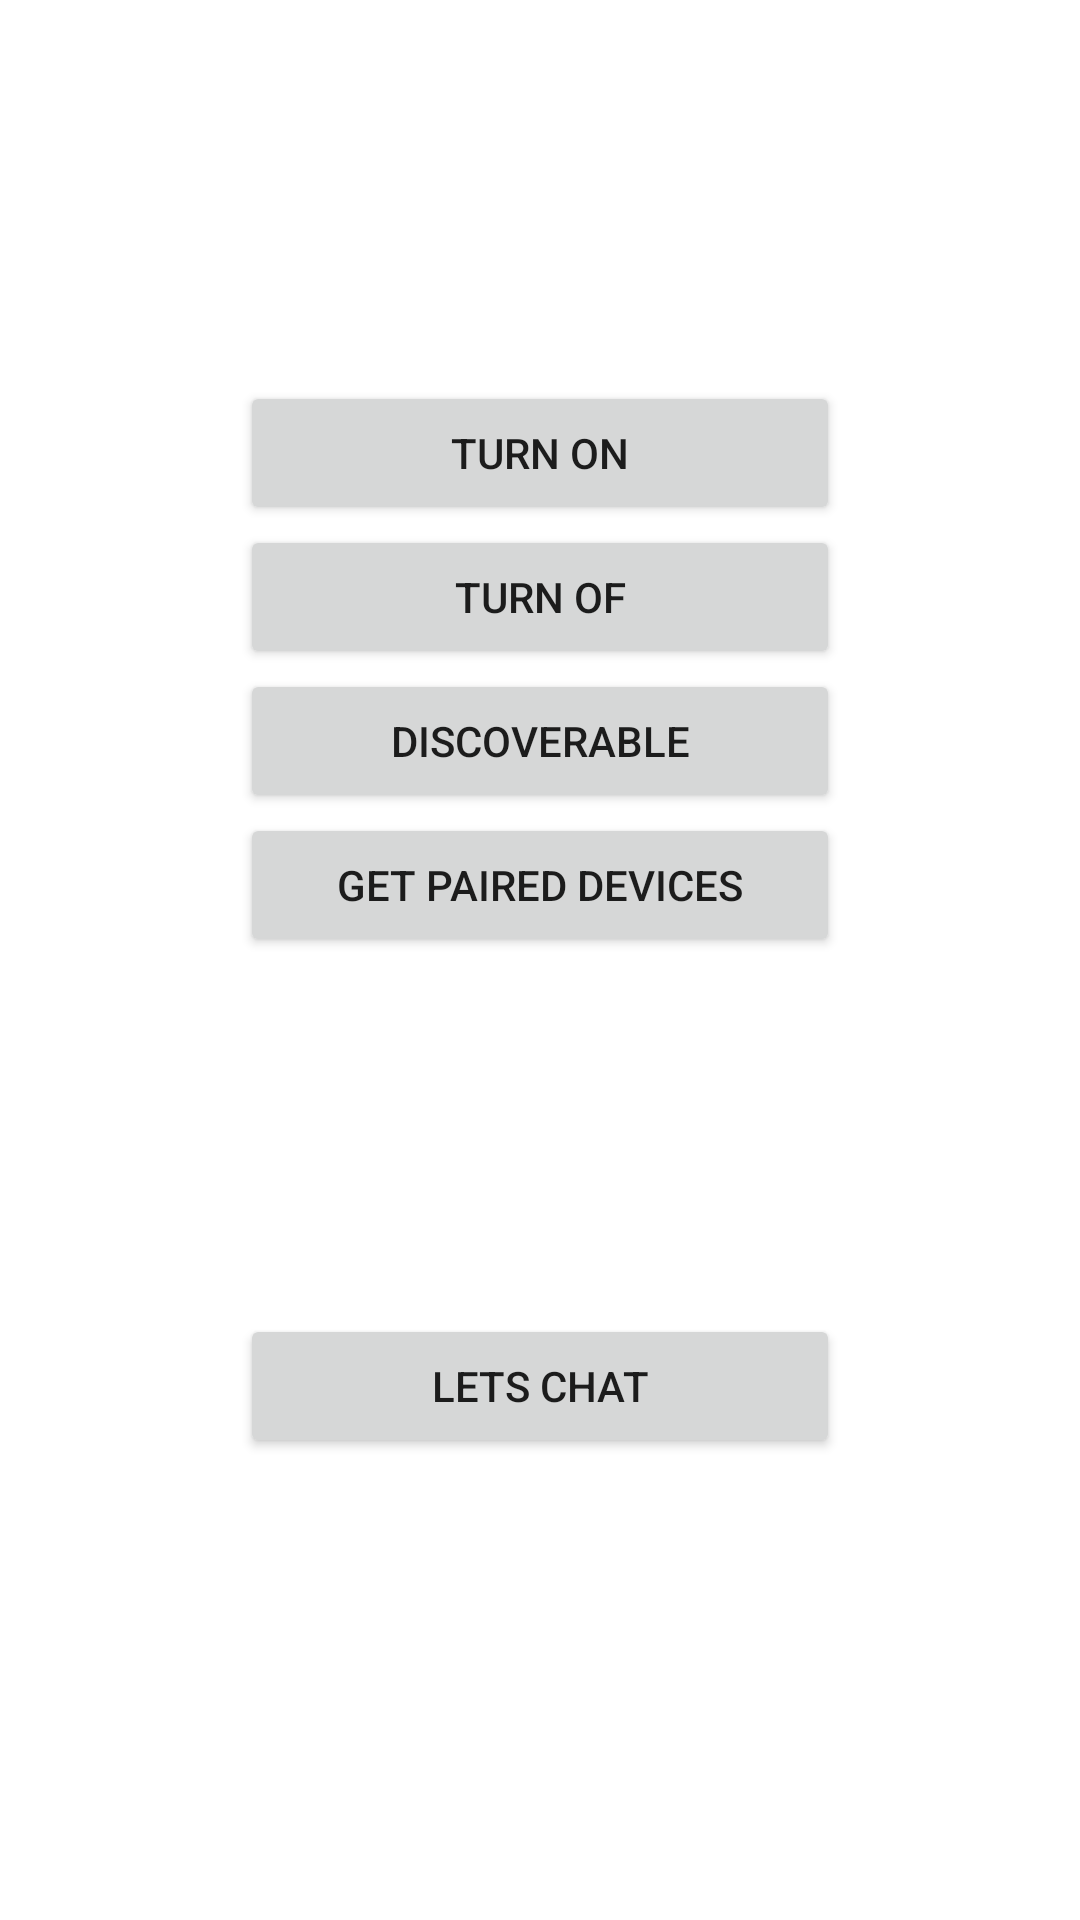

Here is an Android app screen rendered from its layout file. Give the layout XML and the strings, colors and styles it references.
<!-- AndroidManifest.xml: application theme Theme.BlueToothExample -->
<!-- res/layout/activity_main.xml -->
<?xml version="1.0" encoding="utf-8"?>
<LinearLayout xmlns:android="http://schemas.android.com/apk/res/android"
    xmlns:app="http://schemas.android.com/apk/res-auto"
    xmlns:tools="http://schemas.android.com/tools"
    android:layout_width="match_parent"
    android:layout_height="match_parent"
    android:gravity="center_horizontal"
    android:orientation="vertical"
    tools:context=".MainActivity">

    <TextView
        android:id="@+id/txtStatusBluetooth"
        android:layout_width="match_parent"
        android:layout_height="wrap_content"
        android:text="  "
        android:textAlignment="center"
        android:textColor="@color/black"
        android:textSize="20sp" />

    <ImageView
        android:id="@+id/imgBluetooth"
        android:layout_width="100dp"
        android:layout_height="100dp" />

    <Button
        android:id="@+id/btnOn"
        android:layout_width="wrap_content"
        android:layout_height="wrap_content"
        android:minWidth="200dp"
        android:text="Turn On" />

    <Button
        android:id="@+id/btnOf"
        android:layout_width="wrap_content"
        android:layout_height="wrap_content"
        android:minWidth="200dp"
        android:text="Turn Of" />

    <Button
        android:id="@+id/btnDiscover"
        android:layout_width="wrap_content"
        android:layout_height="wrap_content"
        android:minWidth="200dp"
        android:text="Discoverable" />

    <Button
        android:id="@+id/btnPaired"
        android:layout_width="wrap_content"
        android:layout_height="wrap_content"
        android:minWidth="200dp"
        android:text="Get Paired Devices" />

    <TextView
        android:id="@+id/txtPairedTv"
        android:layout_width="match_parent"
        android:layout_height="wrap_content"
        android:minWidth="200dp"
        android:text=" "
        android:textColor="@color/black" />

    <Button
        android:id="@+id/btnChat"
        android:layout_width="wrap_content"
        android:layout_height="wrap_content"
        android:minWidth="200dp"
        android:layout_marginTop="100dp"
        android:text="Lets Chat" />

</LinearLayout>
<!-- resources referenced by this layout -->
<resources>
  <style name="Theme.BlueToothExample" parent="Theme.MaterialComponents.DayNight.DarkActionBar">
          
          <item name="colorPrimary">@color/purple_500</item>
          <item name="colorPrimaryVariant">@color/purple_700</item>
          <item name="colorOnPrimary">@color/white</item>
          
          <item name="colorSecondary">@color/teal_200</item>
          <item name="colorSecondaryVariant">@color/teal_700</item>
          <item name="colorOnSecondary">@color/black</item>
          
          <item name="android:statusBarColor" tools:targetApi="l">?attr/colorPrimaryVariant</item>
          
      </style>
  <!-- not gathered from this repository: default colours our renderer supplied (Android Studio template values) -->
  <color name="purple_500">#FF6200EE</color>
  <color name="purple_700">#FF3700B3</color>
  <color name="teal_200">#FF03DAC5</color>
  <color name="teal_700">#FF018786</color>
  <color name="black">#FF000000</color>
  <color name="white">#FFFFFFFF</color>
</resources>
